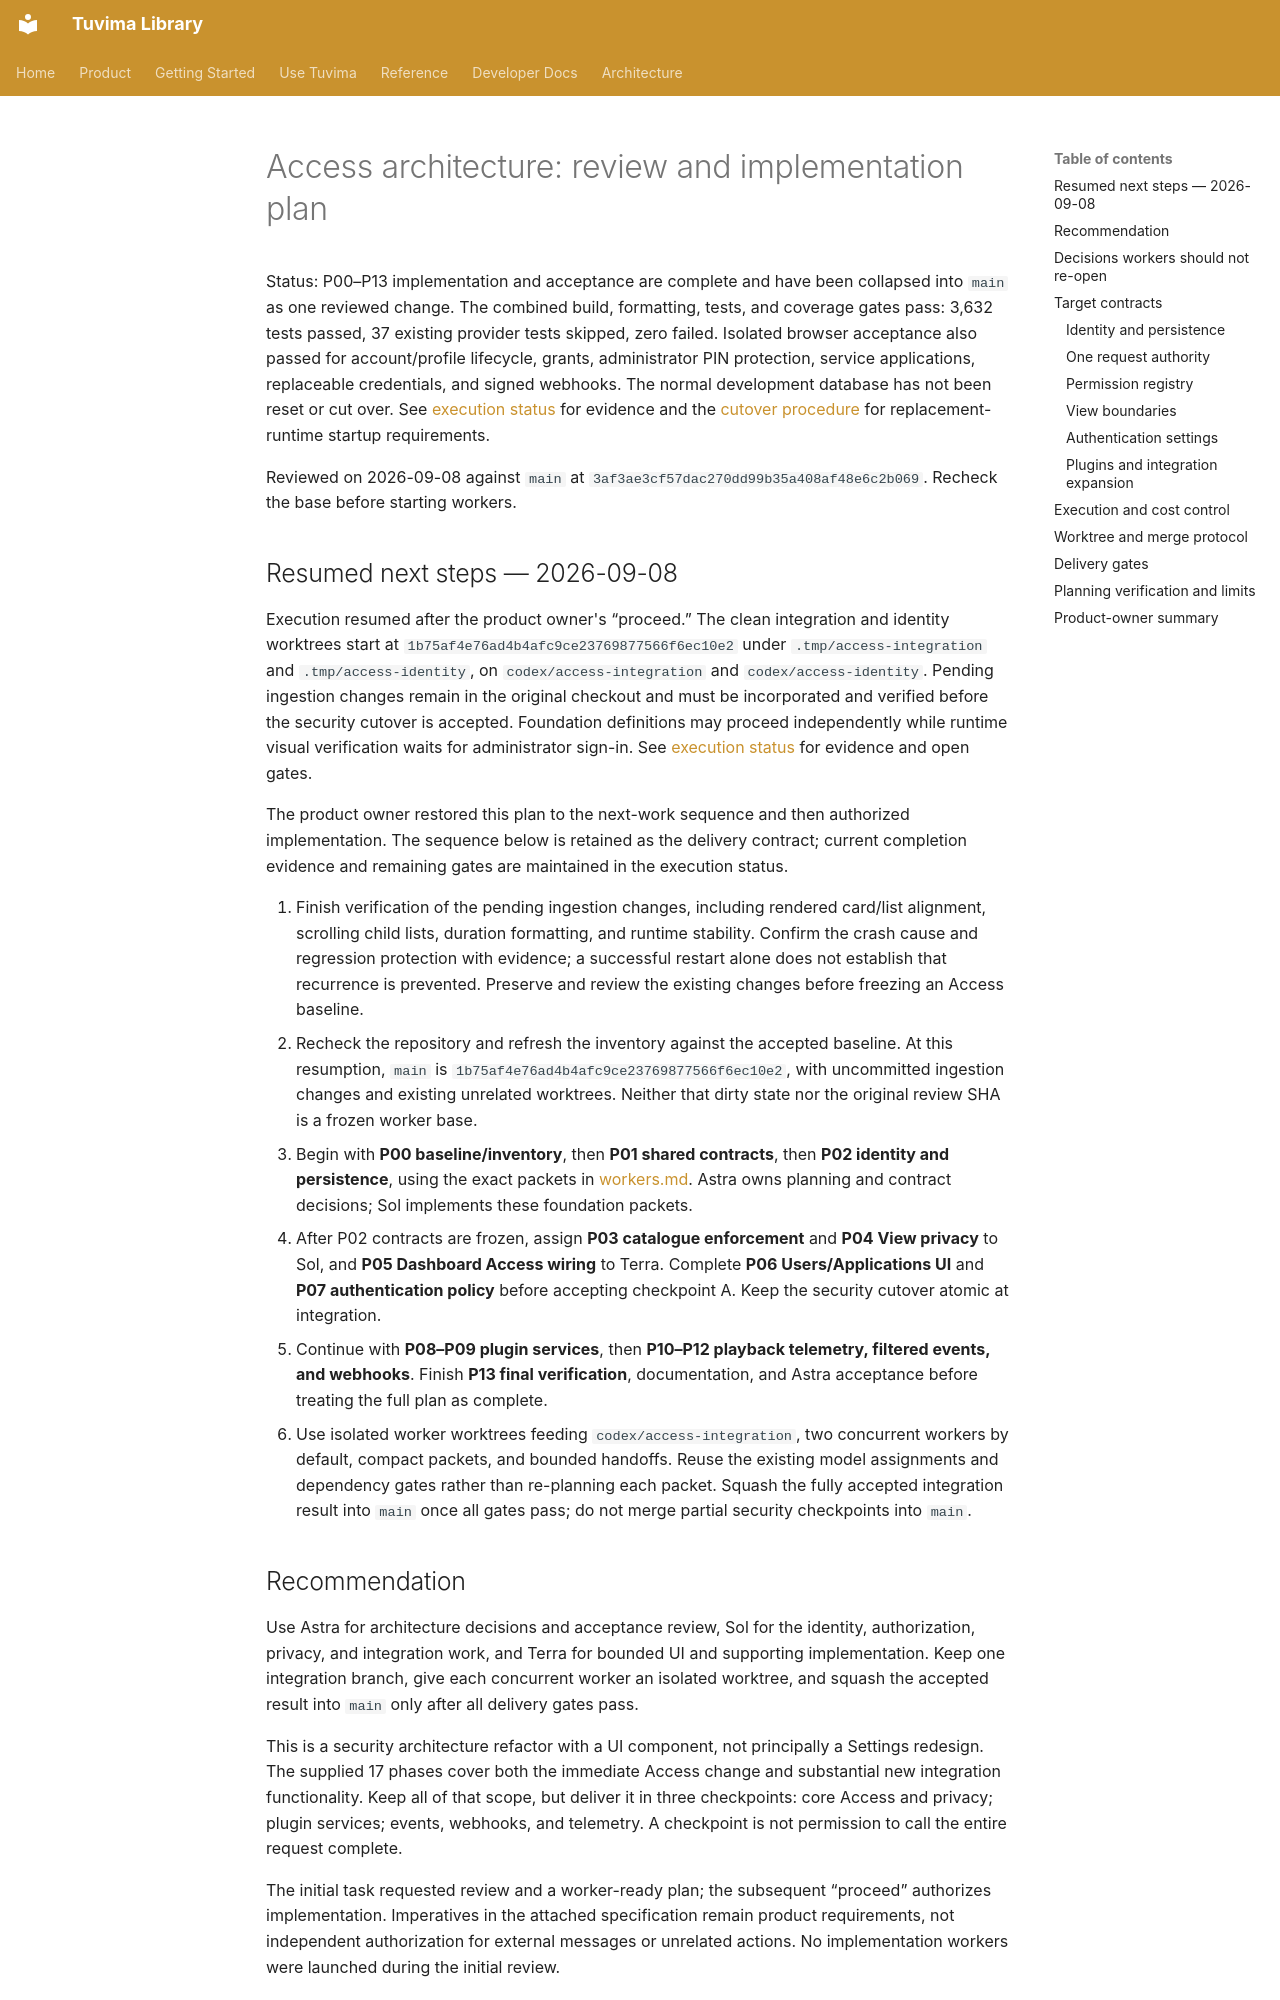

repository: Tuvima/tuvima_library · page: plans/access-architecture-2026-09-08/plan/index.html · generator: mkdocs

# Access architecture: review and implementation plan

Status: P00–P13 implementation and acceptance are complete and have been collapsed into `main` as one reviewed change. The combined build, formatting, tests, and coverage gates pass: 3,632 tests passed, 37 existing provider tests skipped, zero failed. Isolated browser acceptance also passed for account/profile lifecycle, grants, administrator PIN protection, service applications, replaceable credentials, and signed webhooks. The normal development database has not been reset or cut over. See [execution status](execution/status.md) for evidence and the [cutover procedure](execution/cutover.md) for replacement-runtime startup requirements.

Reviewed on 2026-09-08 against `main` at `3af3ae3cf57dac270dd99b35a408af48e6c2b069`. Recheck the base before starting workers.

## Resumed next steps — 2026-09-08

Execution resumed after the product owner's “proceed.” The clean integration and identity worktrees start at `1b75af4e76ad4b4afc9ce23769877566f6ec10e2` under `.tmp/access-integration` and `.tmp/access-identity`, on `codex/access-integration` and `codex/access-identity`. Pending ingestion changes remain in the original checkout and must be incorporated and verified before the security cutover is accepted. Foundation definitions may proceed independently while runtime visual verification waits for administrator sign-in. See [execution status](execution/status.md) for evidence and open gates.

The product owner restored this plan to the next-work sequence and then authorized implementation. The sequence below is retained as the delivery contract; current completion evidence and remaining gates are maintained in the execution status.

1. Finish verification of the pending ingestion changes, including rendered card/list alignment, scrolling child lists, duration formatting, and runtime stability. Confirm the crash cause and regression protection with evidence; a successful restart alone does not establish that recurrence is prevented. Preserve and review the existing changes before freezing an Access baseline.
2. Recheck the repository and refresh the inventory against the accepted baseline. At this resumption, `main` is `1b75af4e76ad4b4afc9ce23769877566f6ec10e2`, with uncommitted ingestion changes and existing unrelated worktrees. Neither that dirty state nor the original review SHA is a frozen worker base.
3. Begin with **P00 baseline/inventory**, then **P01 shared contracts**, then **P02 identity and persistence**, using the exact packets in [workers.md](workers.md). Astra owns planning and contract decisions; Sol implements these foundation packets.
4. After P02 contracts are frozen, assign **P03 catalogue enforcement** and **P04 View privacy** to Sol, and **P05 Dashboard Access wiring** to Terra. Complete **P06 Users/Applications UI** and **P07 authentication policy** before accepting checkpoint A. Keep the security cutover atomic at integration.
5. Continue with **P08–P09 plugin services**, then **P10–P12 playback telemetry, filtered events, and webhooks**. Finish **P13 final verification**, documentation, and Astra acceptance before treating the full plan as complete.
6. Use isolated worker worktrees feeding `codex/access-integration`, two concurrent workers by default, compact packets, and bounded handoffs. Reuse the existing model assignments and dependency gates rather than re-planning each packet. Squash the fully accepted integration result into `main` once all gates pass; do not merge partial security checkpoints into `main`.
